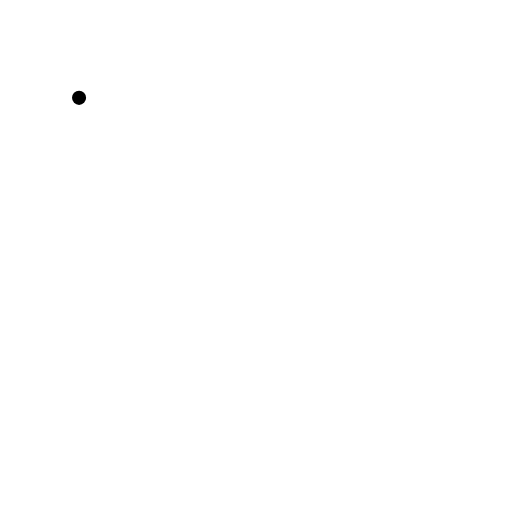
t = 0.00 s
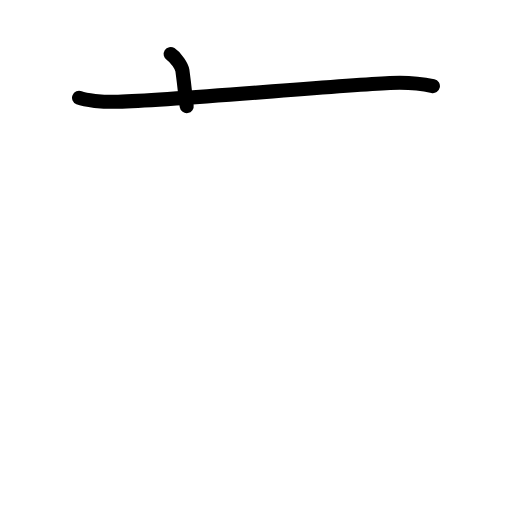
t = 1.75 s
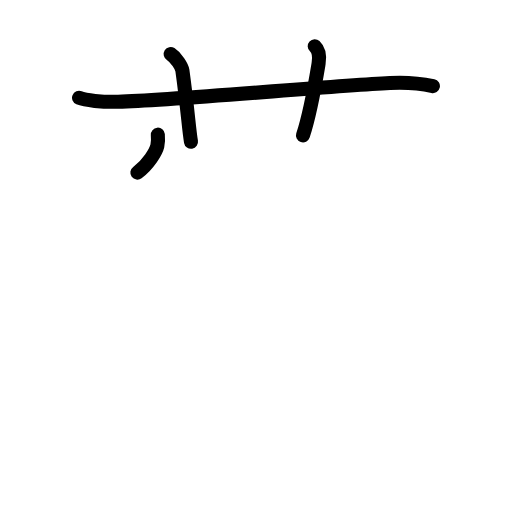
t = 3.63 s
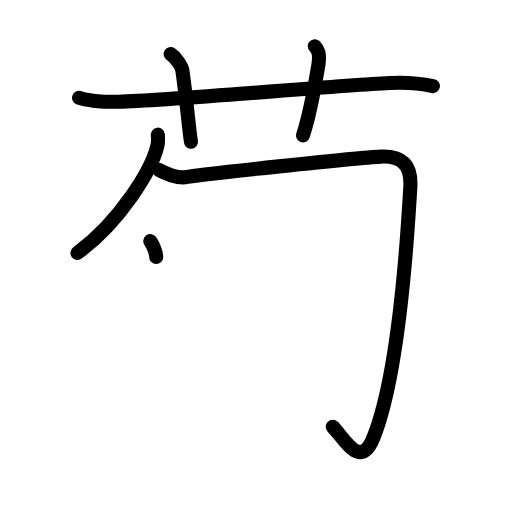
t = 5.38 s
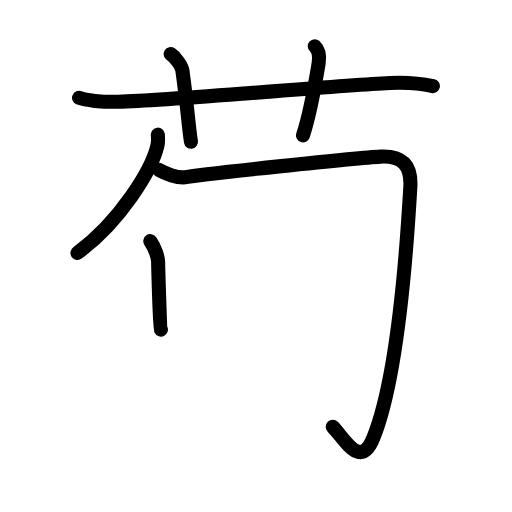
t = 5.75 s
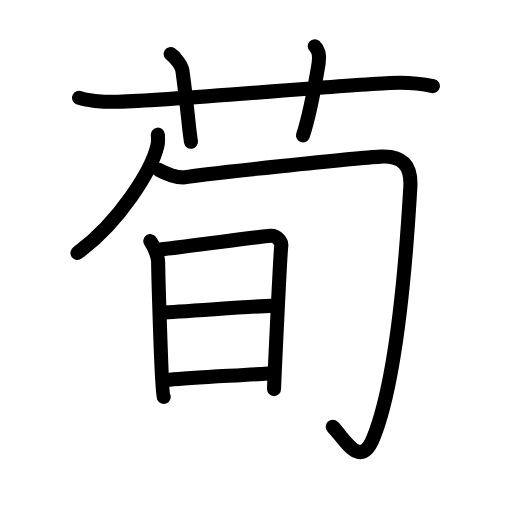
t = 9.00 s

The animated SVG that drew these frames (rendered in a browser with its animation timeline set to each time). Animation: 29 SMIL elements (animate=29); one cycle of 9.00 s.

<?xml version="1.0" encoding="UTF-8"?>
<!--
AniKanjiVG is licensed by CC-BY-SA Paul C. Sommerhoff (https://bitbucket.org/sommerhoff/anikanjivg).
AniKanjiVG uses KanjiVG which is licensed by CC-BY-SA Ulrich Apel (http://kanjivg.tagaini.net).
See also http://creativecommons.org/licenses/by-sa/3.0/
-->
<svg xmlns:kvg='http://kanjivg.tagaini.net' xmlns='http://www.w3.org/2000/svg' width='109' height='109' viewBox='0 0 109 109' style='fill:none;stroke:#000000;stroke-width:3;stroke-linecap:round;stroke-linejoin:round;' id="kvg:kanji_08340"><g id="kvg:08340" kvg:element="荀"><g id="kvg:08340-g1" kvg:element="艹" kvg:variant="true" kvg:original="艸" kvg:position="top" kvg:radical="general"><path id="kvg:08340-s1" kvg:type="㇐" d="M16.83,20.83c1.29,0.53,4.92,0.92,8.33,0.83c11.94-0.29,44.13-3.3,57.83-4c3.25-0.17,6.5,0.08,9.17,0.67"><animate attributeName="d" begin="0.0s" dur="0.3333333333333333s" from="M16.83,20.83C16.83,20.83,16.83,20.83,16.83,20.83" to="M16.83,20.83c1.29,0.53,4.92,0.92,8.33,0.83" />
<animate attributeName="d" begin="0.3333333333333333s" dur="0.3333333333333333s" from="M16.83,20.83c1.29,0.53,4.92,0.92,8.33,0.83c0,0,0,0,0,0,0" to="M16.83,20.83c1.29,0.53,4.92,0.92,8.33,0.83c11.94-0.29,44.13-3.3,57.83-4" />
<animate attributeName="d" begin="0.6666666666666666s" dur="0.3333333333333333s" from="M16.83,20.83c1.29,0.53,4.92,0.92,8.33,0.83c11.94-0.29,44.13-3.3,57.83-4c0,0,0,0,0,0,0" to="M16.83,20.83c1.29,0.53,4.92,0.92,8.33,0.83c11.94-0.29,44.13-3.3,57.83-4c3.25-0.17,6.5,0.08,9.17,0.67" />
</path>
<path id="kvg:08340-s2" kvg:type="㇑a" d="M36.33,11.5c1.17,0.75,2.39,2.68,2.5,3.5c1.17,8.5,1.36,12.42,1.83,15.17"><animate attributeName="d" begin="1.0s" dur="0.5s" from="M36.33,11.5C36.33,11.5,36.33,11.5,36.33,11.5" to="M36.33,11.5c1.17,0.75,2.39,2.68,2.5,3.5" />
<animate attributeName="d" begin="1.5s" dur="0.5s" from="M36.33,11.5c1.17,0.75,2.39,2.68,2.5,3.5c0,0,0,0,0,0,0" to="M36.33,11.5c1.17,0.75,2.39,2.68,2.5,3.5c1.17,8.5,1.36,12.42,1.83,15.17" />
<animate attributeName="d" begin="0s" dur="1.0s" from="M-100,-100" to="M-100,-100" />
</path>
<path id="kvg:08340-s3" kvg:type="㇑a" d="M67,9.83c1,0.92,1.05,2.36,0.83,3.67c-0.83,5-1.71,10.38-3.33,15.33"><animate attributeName="d" begin="2.0s" dur="0.5s" from="M67,9.83C67,9.83,67,9.83,67,9.83" to="M67,9.83c1,0.92,1.05,2.36,0.83,3.67" />
<animate attributeName="d" begin="2.5s" dur="0.5s" from="M67,9.83c1,0.92,1.05,2.36,0.83,3.67c0,0,0,0,0,0,0" to="M67,9.83c1,0.92,1.05,2.36,0.83,3.67c-0.83,5-1.71,10.38-3.33,15.33" />
<animate attributeName="d" begin="0s" dur="2.0s" from="M-100,-100" to="M-100,-100" />
</path>
</g>
<g id="kvg:08340-g2" kvg:element="旬" kvg:position="bottom"><g id="kvg:08340-g3" kvg:element="勹"><g id="kvg:08340-g4" kvg:element="丿"><path id="kvg:08340-s4" kvg:type="㇒" d="M33.6,28.67c0.05,0.59,0.1,1.53-0.1,2.38c-1.17,5.02-7.85,16.05-17.01,22.8"><animate attributeName="d" begin="3.0s" dur="0.5s" from="M33.6,28.67C33.6,28.67,33.6,28.67,33.6,28.67" to="M33.6,28.67c0.05,0.59,0.1,1.53-0.1,2.38" />
<animate attributeName="d" begin="3.5s" dur="0.5s" from="M33.6,28.67c0.05,0.59,0.1,1.53-0.1,2.38c0,0,0,0,0,0,0" to="M33.6,28.67c0.05,0.59,0.1,1.53-0.1,2.38c-1.17,5.02-7.85,16.05-17.01,22.8" />
<animate attributeName="d" begin="0s" dur="3.0s" from="M-100,-100" to="M-100,-100" />
</path>
</g>
<path id="kvg:08340-s5" kvg:type="㇆" d="M33.83,36.17c1.16,0.68,4.14,1.95,6,1.5c1.86-0.45,36.53-4.11,41.17-4.33c4.64-0.23,6.66,1.81,6.35,6.6c-0.35,5.4-1.98,38.65-7.85,53.24c-2.75,6.83-5.93,0.49-8.67-2.33"><animate attributeName="d" begin="4.0s" dur="0.2s" from="M33.83,36.17C33.83,36.17,33.83,36.17,33.83,36.17" to="M33.83,36.17c1.16,0.68,4.14,1.95,6,1.5" />
<animate attributeName="d" begin="4.2s" dur="0.2s" from="M33.83,36.17c1.16,0.68,4.14,1.95,6,1.5c0,0,0,0,0,0,0" to="M33.83,36.17c1.16,0.68,4.14,1.95,6,1.5c1.86-0.45,36.53-4.11,41.17-4.33" />
<animate attributeName="d" begin="4.4s" dur="0.2s" from="M33.83,36.17c1.16,0.68,4.14,1.95,6,1.5c1.86-0.45,36.53-4.11,41.17-4.33c0,0,0,0,0,0,0" to="M33.83,36.17c1.16,0.68,4.14,1.95,6,1.5c1.86-0.45,36.53-4.11,41.17-4.33c4.64-0.23,6.66,1.81,6.35,6.6" />
<animate attributeName="d" begin="4.6s" dur="0.2s" from="M33.83,36.17c1.16,0.68,4.14,1.95,6,1.5c1.86-0.45,36.53-4.11,41.17-4.33c4.64-0.23,6.66,1.81,6.35,6.6c0,0,0,0,0,0,0" to="M33.83,36.17c1.16,0.68,4.14,1.95,6,1.5c1.86-0.45,36.53-4.11,41.17-4.33c4.64-0.23,6.66,1.81,6.35,6.6c-0.35,5.4-1.98,38.65-7.85,53.24" />
<animate attributeName="d" begin="4.8s" dur="0.2s" from="M33.83,36.17c1.16,0.68,4.14,1.95,6,1.5c1.86-0.45,36.53-4.11,41.17-4.33c4.64-0.23,6.66,1.81,6.35,6.6c-0.35,5.4-1.98,38.65-7.85,53.24c0,0,0,0,0,0,0" to="M33.83,36.17c1.16,0.68,4.14,1.95,6,1.5c1.86-0.45,36.53-4.11,41.17-4.33c4.64-0.23,6.66,1.81,6.35,6.6c-0.35,5.4-1.98,38.65-7.85,53.24c-2.75,6.83-5.93,0.49-8.67-2.33" />
<animate attributeName="d" begin="0s" dur="4.0s" from="M-100,-100" to="M-100,-100" />
</path>
</g>
<g id="kvg:08340-g5" kvg:element="日"><path id="kvg:08340-s6" kvg:type="㇑" d="M32,51.33c1,1.42,1.67,3.53,1.67,4.5c0,0.96,0.69,27.7,1.17,28.67"><animate attributeName="d" begin="5.0s" dur="0.5s" from="M32,51.33C32,51.33,32,51.33,32,51.33" to="M32,51.33c1,1.42,1.67,3.53,1.67,4.5" />
<animate attributeName="d" begin="5.5s" dur="0.5s" from="M32,51.33c1,1.42,1.67,3.53,1.67,4.5c0,0,0,0,0,0,0" to="M32,51.33c1,1.42,1.67,3.53,1.67,4.5c0,0.96,0.69,27.7,1.17,28.67" />
<animate attributeName="d" begin="0s" dur="5.0s" from="M-100,-100" to="M-100,-100" />
</path>
<path id="kvg:08340-s7" kvg:type="㇕a" d="M33.5,53.17c1.96-0.13,22.24-2.83,24.04-2.98c1.49-0.13,2.45,1.4,2.34,2.15c-0.23,1.52-1.54,29.74-1.54,30.5"><animate attributeName="d" begin="6.0s" dur="0.3333333333333333s" from="M33.5,53.17C33.5,53.17,33.5,53.17,33.5,53.17" to="M33.5,53.17c1.96-0.13,22.24-2.83,24.04-2.98" />
<animate attributeName="d" begin="6.333333333333333s" dur="0.3333333333333333s" from="M33.5,53.17c1.96-0.13,22.24-2.83,24.04-2.98c0,0,0,0,0,0,0" to="M33.5,53.17c1.96-0.13,22.24-2.83,24.04-2.98c1.49-0.13,2.45,1.4,2.34,2.15" />
<animate attributeName="d" begin="6.666666666666667s" dur="0.3333333333333333s" from="M33.5,53.17c1.96-0.13,22.24-2.83,24.04-2.98c1.49-0.13,2.45,1.4,2.34,2.15c0,0,0,0,0,0,0" to="M33.5,53.17c1.96-0.13,22.24-2.83,24.04-2.98c1.49-0.13,2.45,1.4,2.34,2.15c-0.23,1.52-1.54,29.74-1.54,30.5" />
<animate attributeName="d" begin="0s" dur="6.0s" from="M-100,-100" to="M-100,-100" />
</path>
<path id="kvg:08340-s8" kvg:type="㇐a" d="M34.83,66.5c2.43,0,20.07-1.39,22.81-1.39"><animate attributeName="d" begin="7.0s" dur="1.0s" from="M34.83,66.5C34.83,66.5,34.83,66.5,34.83,66.5" to="M34.83,66.5c2.43,0,20.07-1.39,22.81-1.39" />
<animate attributeName="d" begin="0s" dur="7.0s" from="M-100,-100" to="M-100,-100" />
</path>
<path id="kvg:08340-s9" kvg:type="㇐a" d="M36.13,80.84c4.73-0.48,14.99-0.92,20.87-1.34"><animate attributeName="d" begin="8.0s" dur="1.0s" from="M36.13,80.84C36.13,80.84,36.13,80.84,36.13,80.84" to="M36.13,80.84c4.73-0.48,14.99-0.92,20.87-1.34" />
<animate attributeName="d" begin="0s" dur="8.0s" from="M-100,-100" to="M-100,-100" />
</path>
</g>
</g>
</g>
</svg>
